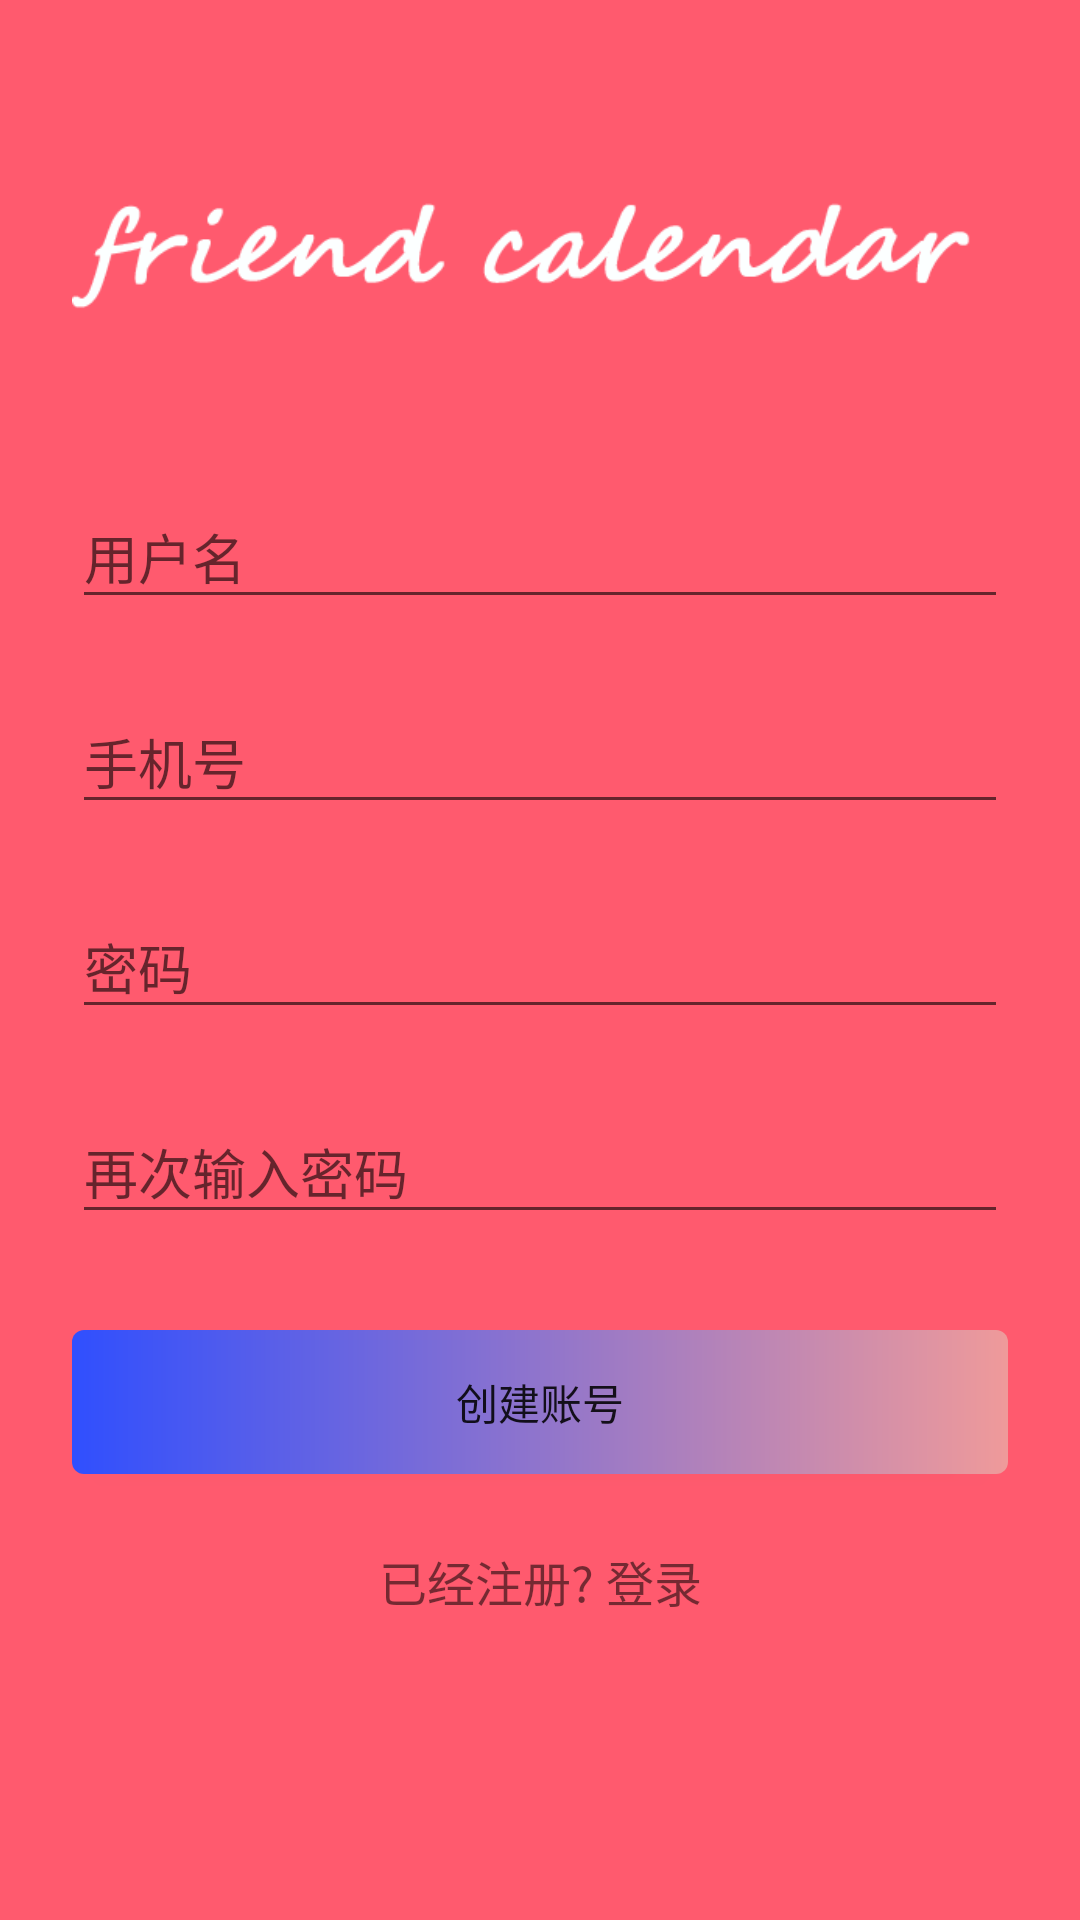

Android layout source for this screen:
<!-- AndroidManifest.xml: application theme AppTheme -->
<!-- res/layout/activity_signup.xml -->
<?xml version="1.0" encoding="utf-8"?>
<RelativeLayout
    xmlns:android="http://schemas.android.com/apk/res/android"
    android:layout_width="fill_parent"
    android:layout_height="fill_parent"
    android:background="@color/colorPrimary"
    android:fitsSystemWindows="true">
    <ImageView
        android:id="@+id/backgroundAnimation"
        android:layout_width="match_parent"
        android:layout_height="match_parent"
        android:scaleType="centerCrop" />
    <ScrollView
        android:layout_width="fill_parent"
        android:layout_height="fill_parent"
        android:fitsSystemWindows="true">

        <LinearLayout
            android:orientation="vertical"
            android:layout_width="match_parent"
            android:layout_height="wrap_content"
            android:paddingTop="46dp"
            android:paddingLeft="24dp"
            android:paddingRight="24dp">

            <ImageView android:src="@drawable/logo"
                android:layout_width="match_parent"
                android:layout_height="80dp"
                android:layout_marginBottom="20dp"
                android:layout_gravity="center_horizontal" />

            
            <android.support.design.widget.TextInputLayout
                android:layout_width="match_parent"
                android:layout_height="wrap_content"
                android:layout_marginTop="8dp"
                android:layout_marginBottom="8dp">
                <EditText android:id="@+id/input_name"
                    android:layout_width="match_parent"
                    android:layout_height="wrap_content"
                    android:inputType="textPersonName"
                    android:hint="用户名" />
            </android.support.design.widget.TextInputLayout>

            <android.support.design.widget.TextInputLayout
                android:layout_width="match_parent"
                android:layout_height="wrap_content"
                android:layout_marginTop="8dp"
                android:layout_marginBottom="8dp">
                <EditText android:id="@+id/input_mobile"
                    android:layout_width="match_parent"
                    android:layout_height="wrap_content"
                    android:inputType="number"
                    android:hint="手机号" />
            </android.support.design.widget.TextInputLayout>

            
            <android.support.design.widget.TextInputLayout
                android:layout_width="match_parent"
                android:layout_height="wrap_content"
                android:layout_marginTop="8dp"
                android:layout_marginBottom="8dp">
                <EditText android:id="@+id/input_password"
                    android:layout_width="match_parent"
                    android:layout_height="wrap_content"
                    android:inputType="textPassword"
                    android:hint="密码"/>
            </android.support.design.widget.TextInputLayout>

            
            <android.support.design.widget.TextInputLayout
                android:layout_width="match_parent"
                android:layout_height="wrap_content"
                android:layout_marginTop="8dp"
                android:layout_marginBottom="8dp">
                <EditText android:id="@+id/input_reEnterPassword"
                    android:layout_width="match_parent"
                    android:layout_height="wrap_content"
                    android:inputType="textPassword"
                    android:hint="再次输入密码"/>
            </android.support.design.widget.TextInputLayout>

            
            <android.support.v7.widget.AppCompatButton
                android:id="@+id/btn_signup"
                android:layout_width="fill_parent"
                android:layout_height="wrap_content"
                android:layout_marginTop="24dp"
                android:layout_marginBottom="24dp"
                android:padding="12dp"
                android:background="@drawable/gradient"
                android:text="创建账号"/>

            <TextView android:id="@+id/link_login"
                android:layout_width="fill_parent"
                android:layout_height="wrap_content"
                android:layout_marginBottom="24dp"
                android:text="已经注册? 登录"
                android:gravity="center"
                android:textSize="16dip"/>

        </LinearLayout>
    </ScrollView>

</RelativeLayout>
<!-- resources referenced by this layout -->
<resources>
  <color name="colorPrimary">#FF5A6E</color>
  <!-- drawable gradient (drawable) -->
  <?xml version="1.0" encoding="utf-8"?>
  <shape xmlns:android="http://schemas.android.com/apk/res/android" >
  
      <gradient
          android:angle="0"
          android:centerX="0.5"
          android:centerY="0.5"
          android:endColor="#ef9a9a"
          android:startColor="#304ffe" />
  
      <padding
          android:bottom="7dp"
          android:left="7dp"
          android:right="7dp"
          android:top="7dp" />
  
      <corners android:radius="4dp" />
  
  </shape>
  <!-- drawable logo: png bitmap (drawable, 5607 bytes) -->
  <style name="AppTheme" parent="Theme.AppCompat.Light.DarkActionBar">
          
          <item name="colorPrimary">@color/colorPrimary</item>
          <item name="colorPrimaryDark">@color/colorPrimaryDark</item>
          <item name="colorAccent">@color/colorAccent</item>
          <item name="android:windowBackground">@color/colorBackground</item>
          <item name="android:colorBackground">@color/colorBackground</item>
          <item name="android:windowActionBarOverlay">false</item>
      </style>
  <color name="colorPrimaryDark">#FF5A6E</color>
  <color name="colorAccent">#F3CD70</color>
  <color name="colorBackground">#FFFFFF</color>
</resources>
